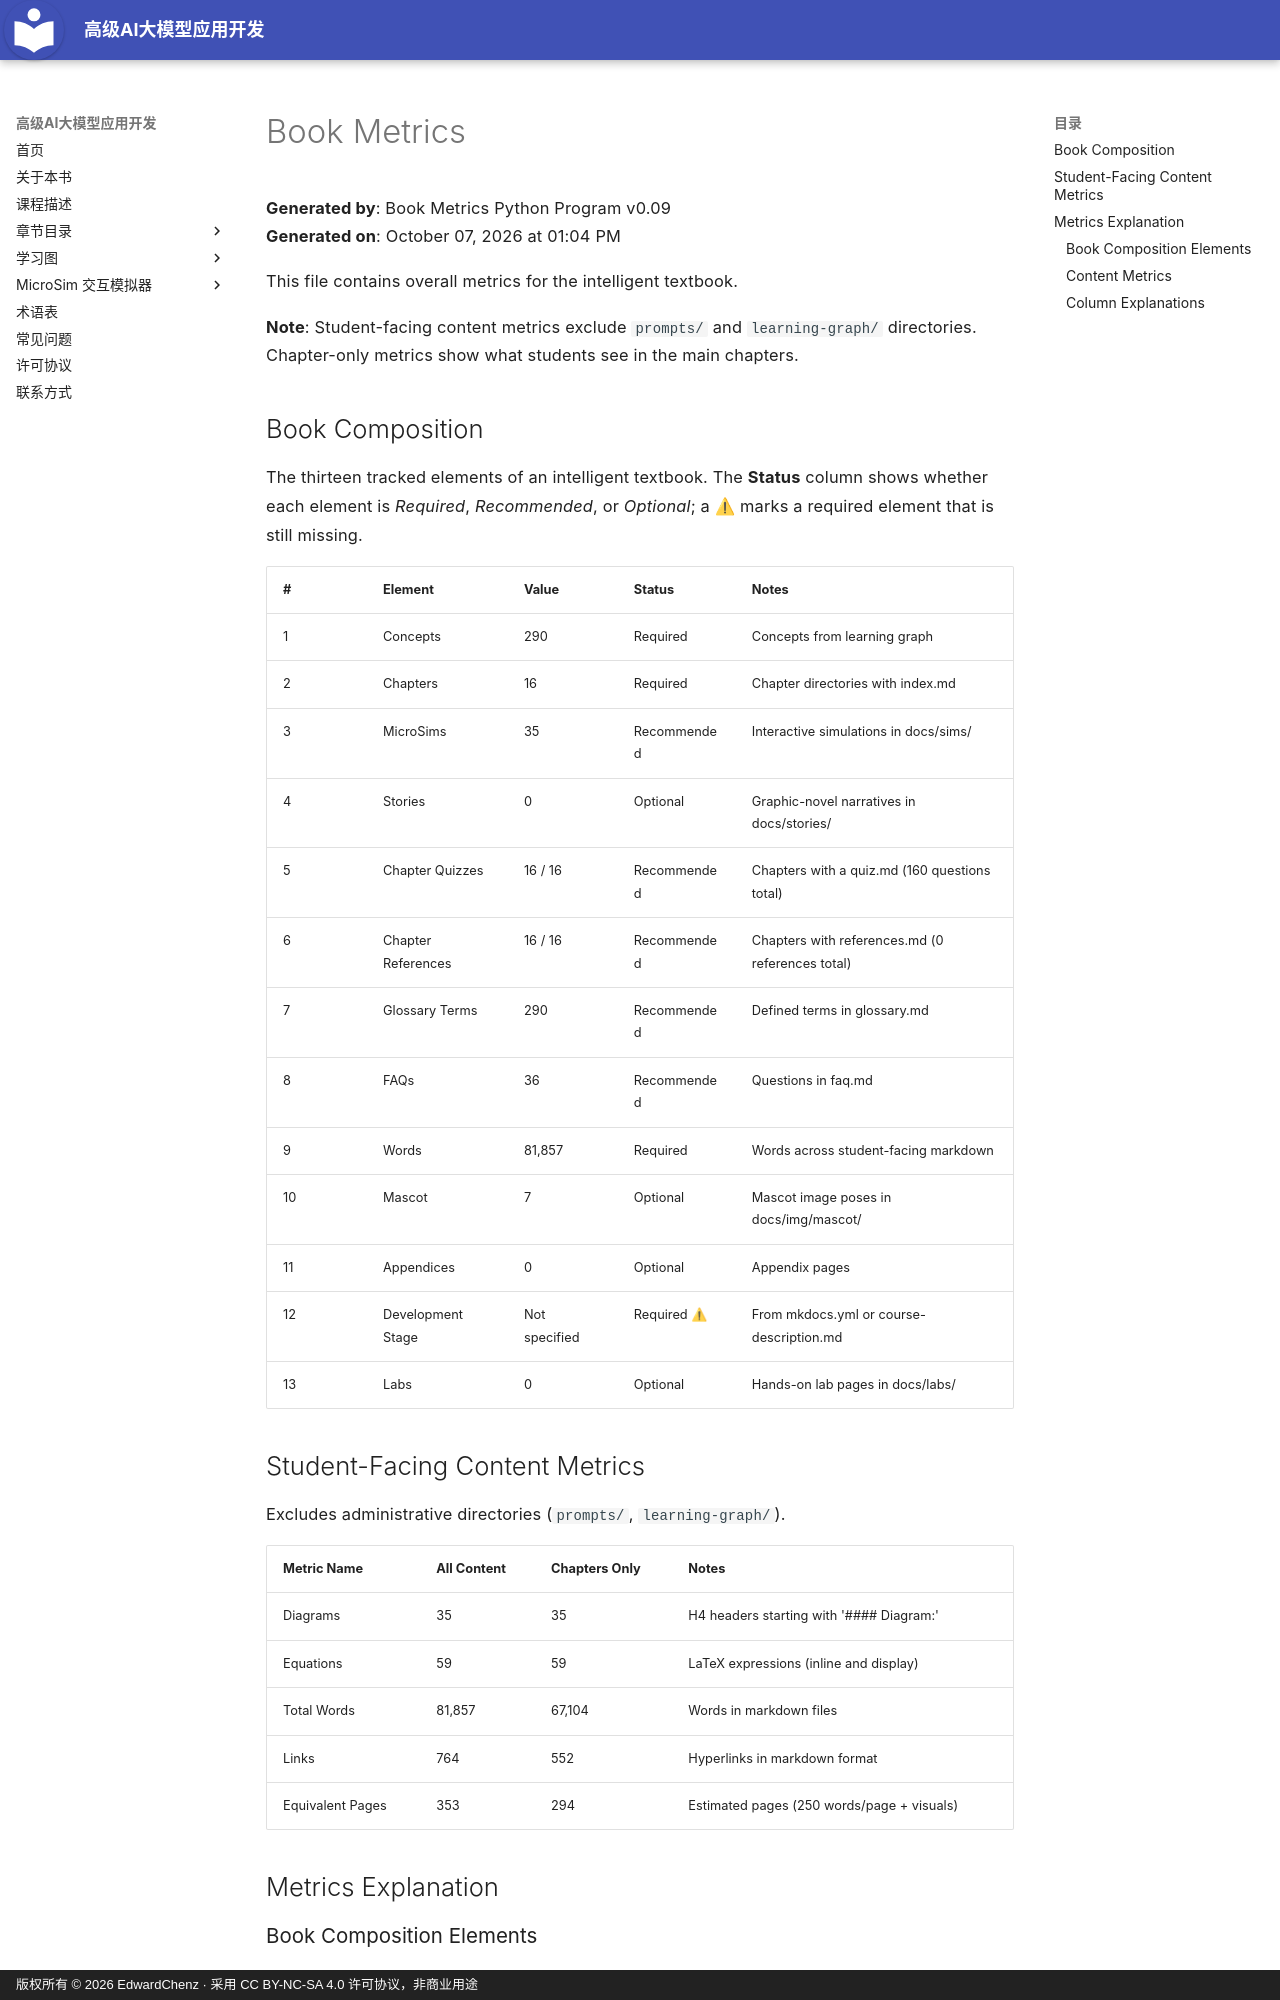

repository: EdwardChenz/ai-course · page: learning-graph/book-metrics/index.html · generator: mkdocs · copyright: 版权所有 © 2026 EdwardChenz · 采用 CC BY-NC-SA 4.0 许可协议，非商业用途

# Book Metrics

**Generated by**: Book Metrics Python Program v0.09  
**Generated on**: October 07, 2026 at 01:04 PM

This file contains overall metrics for the intelligent textbook.

**Note**: Student-facing content metrics exclude `prompts/` and `learning-graph/` directories. Chapter-only metrics show what students see in the main chapters.

## Book Composition

The thirteen tracked elements of an intelligent textbook. The **Status** column shows whether each element is *Required*, *Recommended*, or *Optional*; a ⚠ marks a required element that is still missing.

| # | Element | Value | Status | Notes |
|---|---------|-------|--------|-------|
| 1 | Concepts | 290 | Required | Concepts from learning graph |
| 2 | Chapters | 16 | Required | Chapter directories with index.md |
| 3 | MicroSims | 35 | Recommended | Interactive simulations in docs/sims/ |
| 4 | Stories | 0 | Optional | Graphic-novel narratives in docs/stories/ |
| 5 | Chapter Quizzes | 16 / 16 | Recommended | Chapters with a quiz.md (160 questions total) |
| 6 | Chapter References | 16 / 16 | Recommended | Chapters with references.md (0 references total) |
| 7 | Glossary Terms | 290 | Recommended | Defined terms in glossary.md |
| 8 | FAQs | 36 | Recommended | Questions in faq.md |
| 9 | Words | 81,857 | Required | Words across student-facing markdown |
| 10 | Mascot | 7 | Optional | Mascot image poses in docs/img/mascot/ |
| 11 | Appendices | 0 | Optional | Appendix pages |
| 12 | Development Stage | Not specified | Required ⚠ | From mkdocs.yml or course-description.md |
| 13 | Labs | 0 | Optional | Hands-on lab pages in docs/labs/ |

## Student-Facing Content Metrics

Excludes administrative directories (`prompts/`, `learning-graph/`).

| Metric Name | All Content | Chapters Only | Notes |
|-------------|-------------|---------------|-------|
| Diagrams | 35 | 35 | H4 headers starting with '#### Diagram:' |
| Equations | 59 | 59 | LaTeX expressions (inline and display) |
| Total Words | 81,857 | 67,104 | Words in markdown files |
| Links | 764 | 552 | Hyperlinks in markdown format |
| Equivalent Pages | 353 | 294 | Estimated pages (250 words/page + visuals) |

## Metrics Explanation
